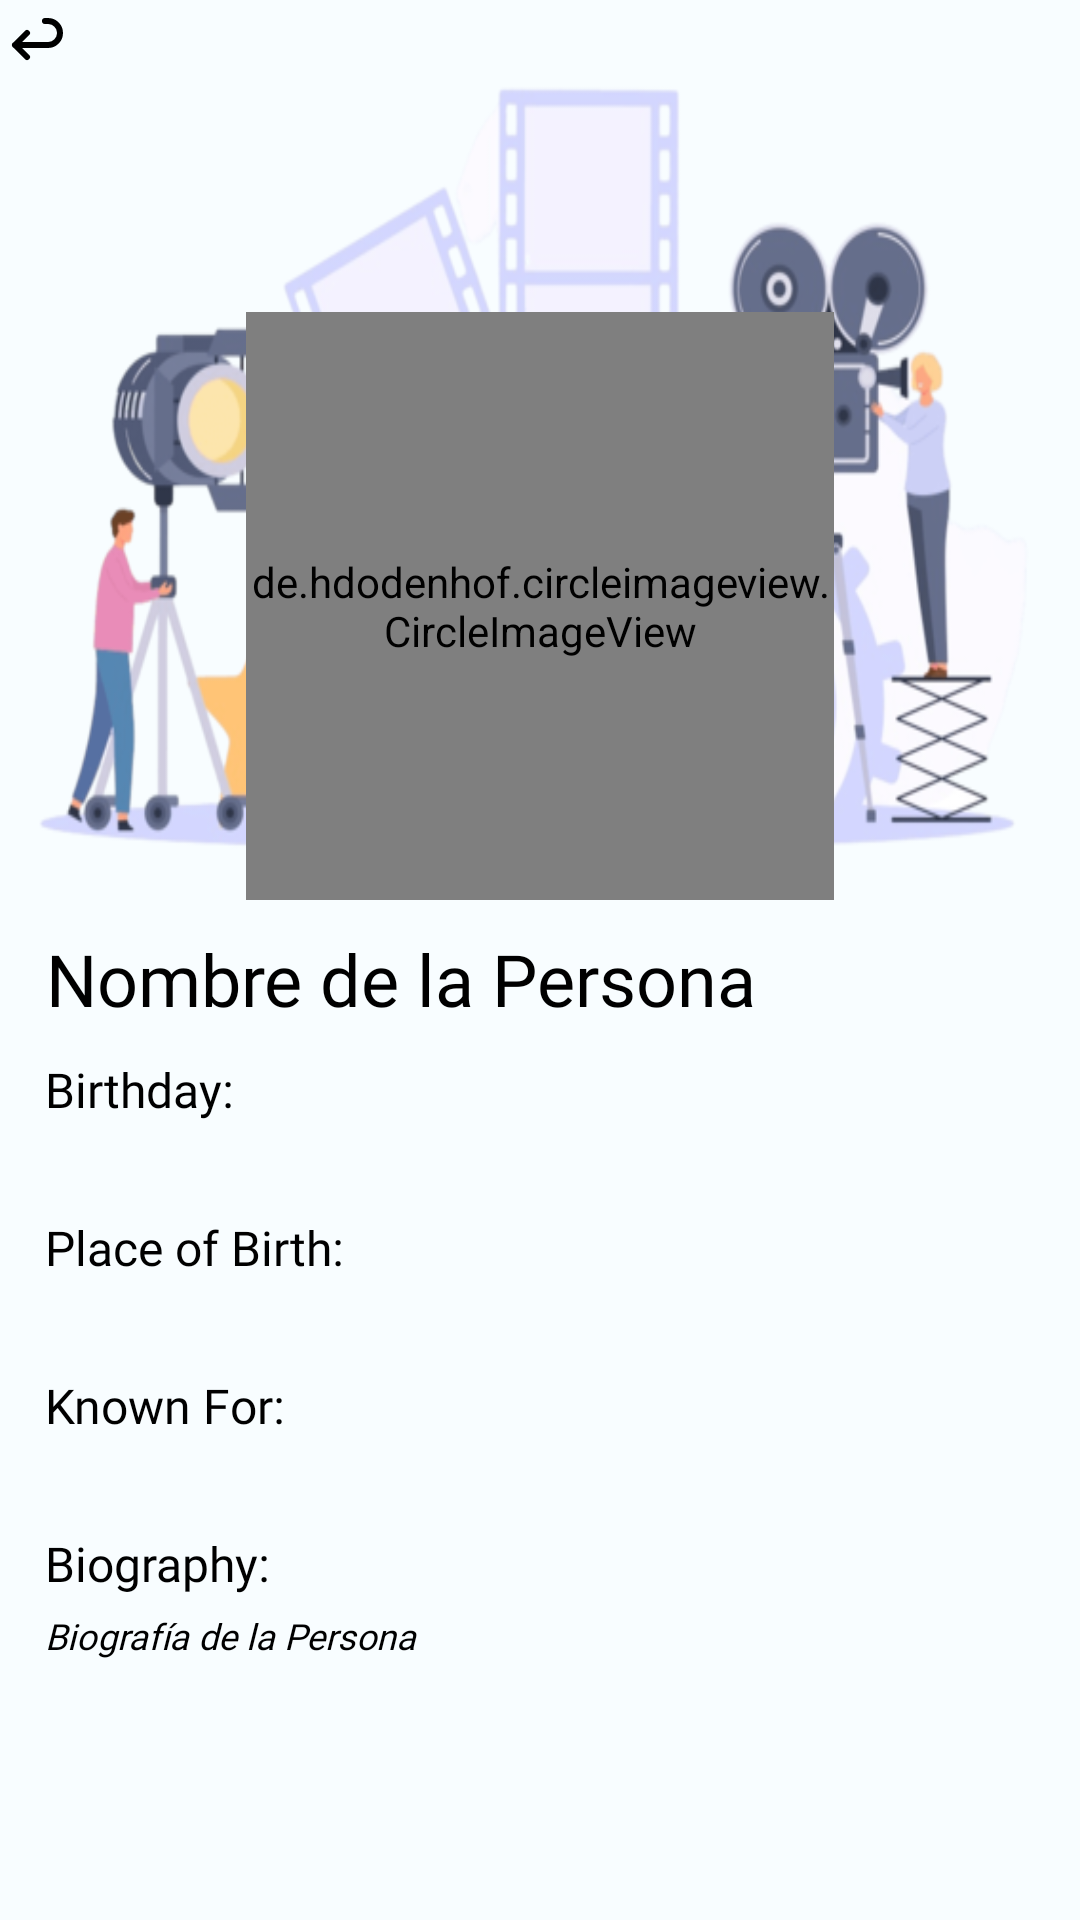

Reconstruct the res/layout file that produces this screen, plus the resources it refers to.
<!-- AndroidManifest.xml: application theme Theme.AMFlix -->
<!-- res/layout/fragment_detail_people.xml -->
<?xml version="1.0" encoding="utf-8"?>
<androidx.constraintlayout.widget.ConstraintLayout xmlns:android="http://schemas.android.com/apk/res/android"
    xmlns:app="http://schemas.android.com/apk/res-auto"
    xmlns:tools="http://schemas.android.com/tools"
    android:layout_width="match_parent"
    android:layout_height="match_parent"
    android:background="?attr/colorError">

    <ImageButton
        android:id="@+id/backarrow"
        android:layout_width="wrap_content"
        android:layout_height="wrap_content"
        android:translationZ="@android:dimen/app_icon_size"
        app:layout_constraintStart_toStartOf="parent"
        app:layout_constraintTop_toTopOf="parent"
        app:srcCompat="@drawable/back_arrow"
        android:background="?attr/selectableItemBackgroundBorderless" />

    <ScrollView
        android:layout_width="match_parent"
        android:layout_height="match_parent"
        android:fillViewport="true"
        app:layout_constraintBottom_toBottomOf="parent"
        app:layout_constraintEnd_toEndOf="parent"
        app:layout_constraintStart_toStartOf="parent"
        app:layout_constraintTop_toTopOf="parent">

        <LinearLayout
            android:layout_width="match_parent"
            android:layout_height="wrap_content"
            android:orientation="vertical">

            <FrameLayout
                android:layout_width="match_parent"
                android:layout_height="wrap_content">

                
                <ImageView
                    android:id="@+id/backgroundImage"
                    android:layout_width="match_parent"
                    android:layout_height="300dp"
                    android:background="@drawable/personback"
                    android:contentDescription="@null"
                    android:scaleType="centerCrop" />

                    <de.hdodenhof.circleimageview.CircleImageView
                        android:id="@+id/personThumbnail"
                        android:layout_width="196dp"
                        android:layout_height="196dp"
                        android:layout_gravity="center|bottom"
                        app:civ_border_color="@android:color/white"
                        app:civ_border_width="2dp"
                        android:src="@drawable/noperson"/>

            </FrameLayout>

            <LinearLayout
                android:id="@+id/personDetailsContainer"
                android:layout_width="match_parent"
                android:layout_height="wrap_content"
                android:orientation="vertical"
                android:paddingHorizontal="15dp"
                android:paddingVertical="10dp">

                <TextView
                    android:id="@+id/personName"
                    android:layout_width="wrap_content"
                    android:layout_height="wrap_content"
                    android:fontFamily="@font/lemonmilk_bold"
                    android:text="Nombre de la Persona"
                    android:textAlignment="center"
                    android:textColor="?attr/colorOnBackground"
                    android:textSize="24sp" />

                <TextView
                    android:id="@+id/personBirthdayLabel"
                    android:layout_width="wrap_content"
                    android:layout_height="wrap_content"
                    android:fontFamily="@font/lemonmilk_bold"
                    android:text="Birthday:"
                    android:textColor="?attr/colorOnBackground"
                    android:textSize="16sp"
                    android:layout_marginTop="10dp" />

                <TextView
                    android:id="@+id/personBirthday"
                    android:layout_width="wrap_content"
                    android:layout_height="wrap_content"
                    android:fontFamily="@font/lemonmilk_light"
                    android:textColor="?attr/colorOnBackground"
                    android:textSize="14sp"
                    android:layout_marginTop="2dp" />

                <TextView
                    android:id="@+id/personPlaceOfBirthLabel"
                    android:layout_width="wrap_content"
                    android:layout_height="wrap_content"
                    android:fontFamily="@font/lemonmilk_bold"
                    android:text="Place of Birth:"
                    android:textColor="?attr/colorOnBackground"
                    android:textSize="16sp"
                    android:layout_marginTop="10dp" />

                <TextView
                    android:id="@+id/personPlaceOfBirth"
                    android:layout_width="wrap_content"
                    android:layout_height="wrap_content"
                    android:fontFamily="@font/lemonmilk_light"
                    android:textColor="?attr/colorOnBackground"
                    android:textSize="14sp"
                    android:layout_marginTop="2dp" />

                <TextView
                    android:id="@+id/personKnownForDepartmentLabel"
                    android:layout_width="wrap_content"
                    android:layout_height="wrap_content"
                    android:fontFamily="@font/lemonmilk_bold"
                    android:text="Known For:"
                    android:textColor="?attr/colorOnBackground"
                    android:textSize="16sp"
                    android:layout_marginTop="10dp" />

                <TextView
                    android:id="@+id/personKnownForDepartment"
                    android:layout_width="wrap_content"
                    android:layout_height="wrap_content"
                    android:fontFamily="@font/lemonmilk_light"
                    android:textColor="?attr/colorOnBackground"
                    android:textSize="14sp"
                    android:layout_marginTop="2dp" />

                <TextView
                    android:id="@+id/BiographyLabel"
                    android:layout_width="wrap_content"
                    android:layout_height="wrap_content"
                    android:fontFamily="@font/lemonmilk_bold"
                    android:text="Biography:"
                    android:textColor="?attr/colorOnBackground"
                    android:textSize="16sp"
                    android:layout_marginTop="10dp" />

                <TextView
                    android:id="@+id/personBiography"
                    android:layout_width="match_parent"
                    android:layout_height="wrap_content"
                    android:fontFamily="@font/lemonmilk_light"
                    android:text="Biografía de la Persona"
                    android:textColor="?attr/colorOnBackground"
                    android:textSize="12sp"
                    android:textStyle="italic"
                    android:layout_marginTop="5dp" />

            </LinearLayout>
        </LinearLayout>
    </ScrollView>
</androidx.constraintlayout.widget.ConstraintLayout>
<!-- resources referenced by this layout -->
<resources>
  <!-- drawable back_arrow (drawable) -->
  <vector xmlns:android="http://schemas.android.com/apk/res/android"
      android:width="24dp"
      android:height="24dp"
      android:viewportWidth="24"
      android:viewportHeight="24">
    <path
        android:pathData="M9,11l-4,4l4,4m-4,-4h11a4,4 0,0 0,0 -8h-1"
        android:strokeLineJoin="round"
        android:strokeWidth="2"
        android:fillColor="#00000000"
        android:strokeColor="@color/black"
        android:strokeLineCap="round"/>
  </vector>
  <!-- drawable personback: png bitmap (drawable, 145247 bytes) -->
  <style name="Theme.AMFlix" parent="Theme.Material3.DynamicColors.Light">
          <item name="android:windowBackground">@color/white</item>
          <item name="colorPrimary">@color/md_theme_light_primary</item>
          <item name="colorOnPrimary">@color/md_theme_light_onPrimary</item>
          <item name="colorPrimaryContainer">#FFFFFF</item>
          <item name="colorOnPrimaryContainer">@color/md_theme_light_onPrimaryContainer</item>
          <item name="colorSecondary">@color/md_theme_light_secondary</item>
          <item name="colorOnSecondary">@color/md_theme_light_onSecondary</item>
          <item name="colorSecondaryContainer">#FFFFFF</item>
          <item name="colorOnSecondaryContainer">#000000</item> 
          <item name="colorTertiary">@color/md_theme_light_tertiary</item>
          <item name="colorOnTertiary">@color/md_theme_light_onTertiary</item>
          <item name="colorTertiaryContainer">@color/md_theme_light_tertiaryContainer</item>
          <item name="colorOnTertiaryContainer">@color/md_theme_light_onTertiaryContainer</item>
          <item name="colorError">@color/md_theme_light_surface</item>
          <item name="colorErrorContainer">@color/md_theme_light_errorContainer</item>
          <item name="colorOnError">@color/md_theme_light_onError</item>
          <item name="colorOnErrorContainer">@color/md_theme_light_onErrorContainer</item>
          <item name="android:colorBackground">@color/md_theme_light_background</item>
          <item name="colorOnBackground">@color/black</item>
          <item name="colorSurface">@color/md_theme_light_surface</item>
          <item name="colorOnSurface">@color/md_theme_light_onSurface</item>  
          <item name="colorSurfaceVariant">@color/md_theme_light_surfaceVariant</item>
          <item name="colorOnSurfaceVariant">@color/md_theme_light_onSurfaceVariant</item>
          <item name="colorOutline">@color/md_theme_light_outline</item>
          <item name="colorOnSurfaceInverse">@color/md_theme_light_inverseOnSurface</item>
          <item name="colorSurfaceInverse">@color/md_theme_light_inverseSurface</item>
          <item name="colorPrimaryInverse">#FFFFFF</item>
      </style>
  <color name="black">#000000</color>
  <color name="white">#FFFFFF</color>
  <color name="md_theme_light_primary">#1E270F19</color>
  <color name="md_theme_light_onPrimary">#FFFFFF</color>
  <color name="md_theme_light_onPrimaryContainer">#3E0021</color>
  <color name="md_theme_light_secondary">#784A9A</color>
  <color name="md_theme_light_onSecondary">#FFFFFF</color>
  <color name="md_theme_light_tertiary">#7A5900</color>
  <color name="md_theme_light_onTertiary">#FFFFFF</color>
  <color name="md_theme_light_tertiaryContainer">#FFDEA2</color>
  <color name="md_theme_light_onTertiaryContainer">#261900</color>
  <color name="md_theme_light_surface">#F8FDFF</color>
  <color name="md_theme_light_errorContainer">#FFDAD6</color>
  <color name="md_theme_light_onError">#FFFFFF</color>
  <color name="md_theme_light_onErrorContainer">#410002</color>
  <color name="md_theme_light_background">#F8FDFF</color>
  <color name="md_theme_light_onSurface">#001F25</color>
  <color name="md_theme_light_surfaceVariant">#F2DDE2</color>
  <color name="md_theme_light_onSurfaceVariant">#514347</color>
  <color name="md_theme_light_outline">#837377</color>
  <color name="md_theme_light_inverseOnSurface">#D6F6FF</color>
  <color name="md_theme_light_inverseSurface">#00363F</color>
</resources>
